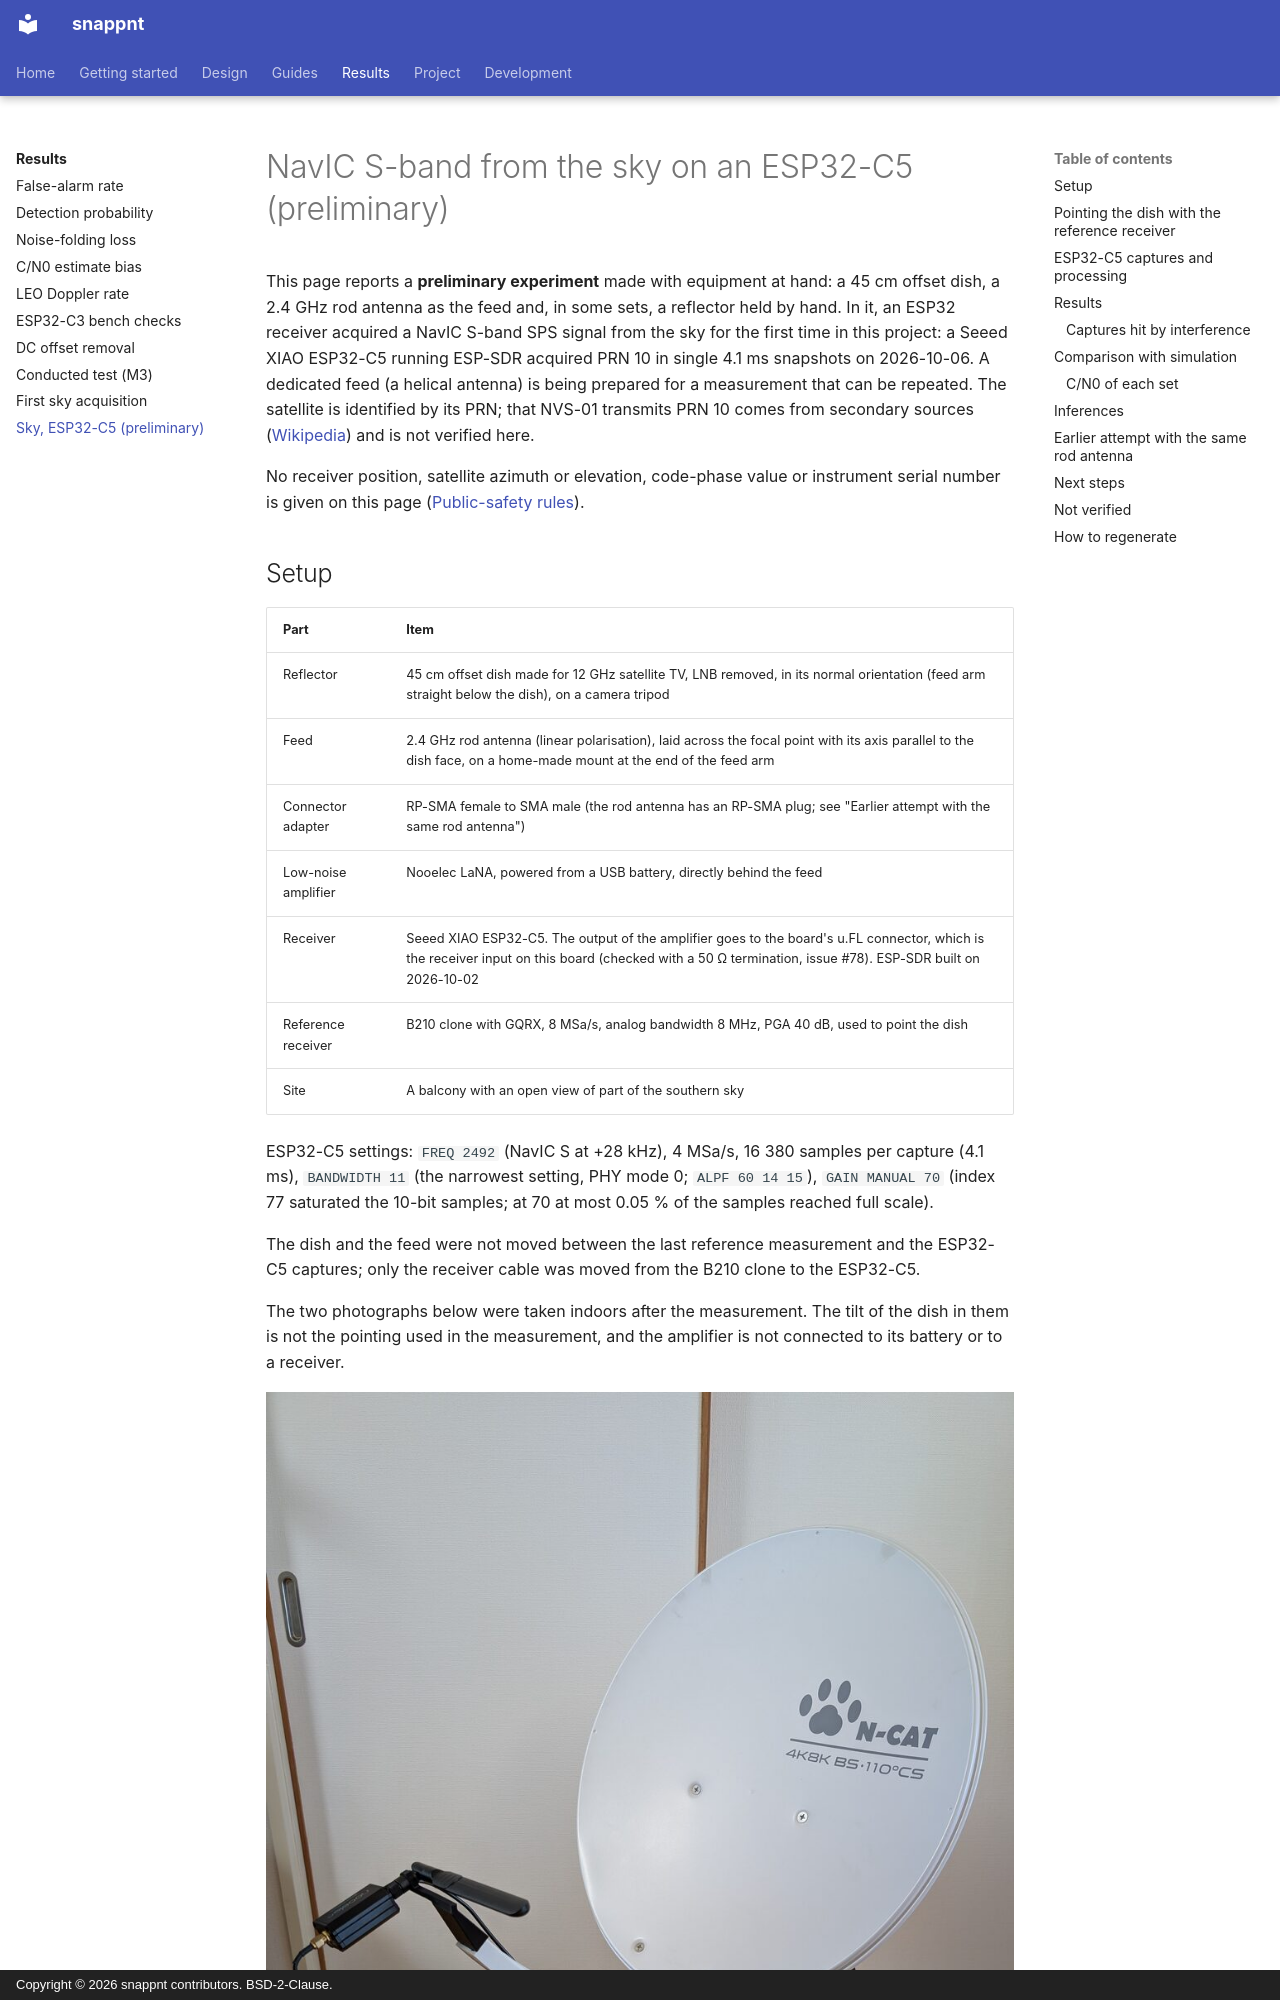

repository: h-shiono/snappnt · page: results/sky-esp32c5-preliminary/index.html · generator: mkdocs · copyright: Copyright © 2026 snappnt contributors. BSD-2-Clause.

# NavIC S-band from the sky on an ESP32-C5 (preliminary)

This page reports a **preliminary experiment** made with equipment at hand: a 45 cm offset dish,
a 2.4 GHz rod antenna as the feed and, in some sets, a reflector held by hand. In it, an ESP32
receiver acquired a NavIC S-band SPS signal from the sky for the first time in this project: a
Seeed XIAO ESP32-C5 running ESP-SDR acquired PRN 10 in single 4.1 ms snapshots on 2026-10-06. A
dedicated feed (a helical antenna) is being prepared for a measurement that can be repeated. The
satellite is identified by its PRN; that NVS-01 transmits PRN 10 comes from secondary sources
([Wikipedia](https://en.wikipedia.org/wiki/NVS-01)) and is not verified here.

No receiver position, satellite azimuth or elevation, code-phase value or instrument serial
number is given on this page ([Public-safety rules](../development/public-safety.md)).

## Setup

| Part | Item |
|---|---|
| Reflector | 45 cm offset dish made for 12 GHz satellite TV, LNB removed, in its normal orientation (feed arm straight below the dish), on a camera tripod |
| Feed | 2.4 GHz rod antenna (linear polarisation), laid across the focal point with its axis parallel to the dish face, on a home-made mount at the end of the feed arm |
| Connector adapter | RP-SMA female to SMA male (the rod antenna has an RP-SMA plug; see "Earlier attempt with the same rod antenna") |
| Low-noise amplifier | Nooelec LaNA, powered from a USB battery, directly behind the feed |
| Receiver | Seeed XIAO ESP32-C5. The output of the amplifier goes to the board's u.FL connector, which is the receiver input on this board (checked with a 50 Ω termination, issue #78). ESP-SDR built on 2026-10-02 |
| Reference receiver | B210 clone with GQRX, 8 MSa/s, analog bandwidth 8 MHz, PGA 40 dB, used to point the dish |
| Site | A balcony with an open view of part of the southern sky |

ESP32-C5 settings: `FREQ 2492` (NavIC S at +28 kHz), 4 MSa/s, 16 380 samples per capture
(4.1 ms), `BANDWIDTH 11` (the narrowest setting, PHY mode 0; `ALPF 60 14 15`), `GAIN MANUAL 70`
(index 77 saturated the 10-bit samples; at 70 at most 0.05 % of the samples reached full scale).

The dish and the feed were not moved between the last reference measurement and the ESP32-C5
captures; only the receiver cable was moved from the B210 clone to the ESP32-C5.

The two photographs below were taken indoors after the measurement. The tilt of the dish in
them is not the pointing used in the measurement, and the amplifier is not connected to its
battery or to a receiver.

![The 45 cm offset dish on a camera tripod, in its normal orientation with the feed arm below the dish. At the end of the arm, a home-made mount holds the rod antenna across the focal point, with the Nooelec LaNA attached directly to the antenna.](sky-esp32c5-setup.jpg)

![Close-up of the feed: the rod antenna lies on the home-made mount at the end of the feed arm, its connector screwed onto the Nooelec LaNA; a coaxial cable leaves the other side of the amplifier.](sky-esp32c5-feed.jpg)
